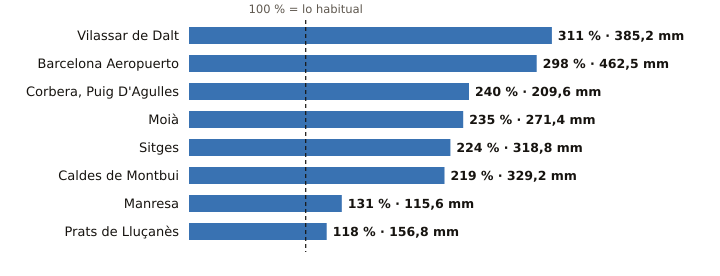

The data file committed next to this chart (first rows):
estacion, provincia, indicativo, mm_otono, referencia_mm, pct, periodo_referencia, hasta, hora
Vilassar de Dalt, Barcelona, 0244X, 385.2, 123.8, 311, 2009-2025, 2026-10-27, 4
Barcelona Aeropuerto, Barcelona, 0076, 462.5, 155.1, 298, 1991-2020, 2026-10-27, 4
Corbera, Puig D'Agulles, Barcelona, 0194D, 209.6, 87.4, 240, 2010-2025, 2026-10-27, 2
Moià, Barcelona, 0120X, 271.4, 115.4, 235, 2009-2025, 2026-10-27, 4
Sitges, Barcelona, 0073X, 318.8, 142.2, 224, 2009-2025, 2026-10-27, 2
Caldes de Montbui, Barcelona, 0222X, 329.2, 150.0, 219, 2004-2025, 2026-10-27, 3
Manresa, Barcelona, 0149X, 115.6, 88.2, 131, 2005-2025, 2026-10-27, 4
Prats de Lluçanès, Barcelona, 0114X, 156.8, 133.1, 118, 2008-2025, 2026-10-27, 4
